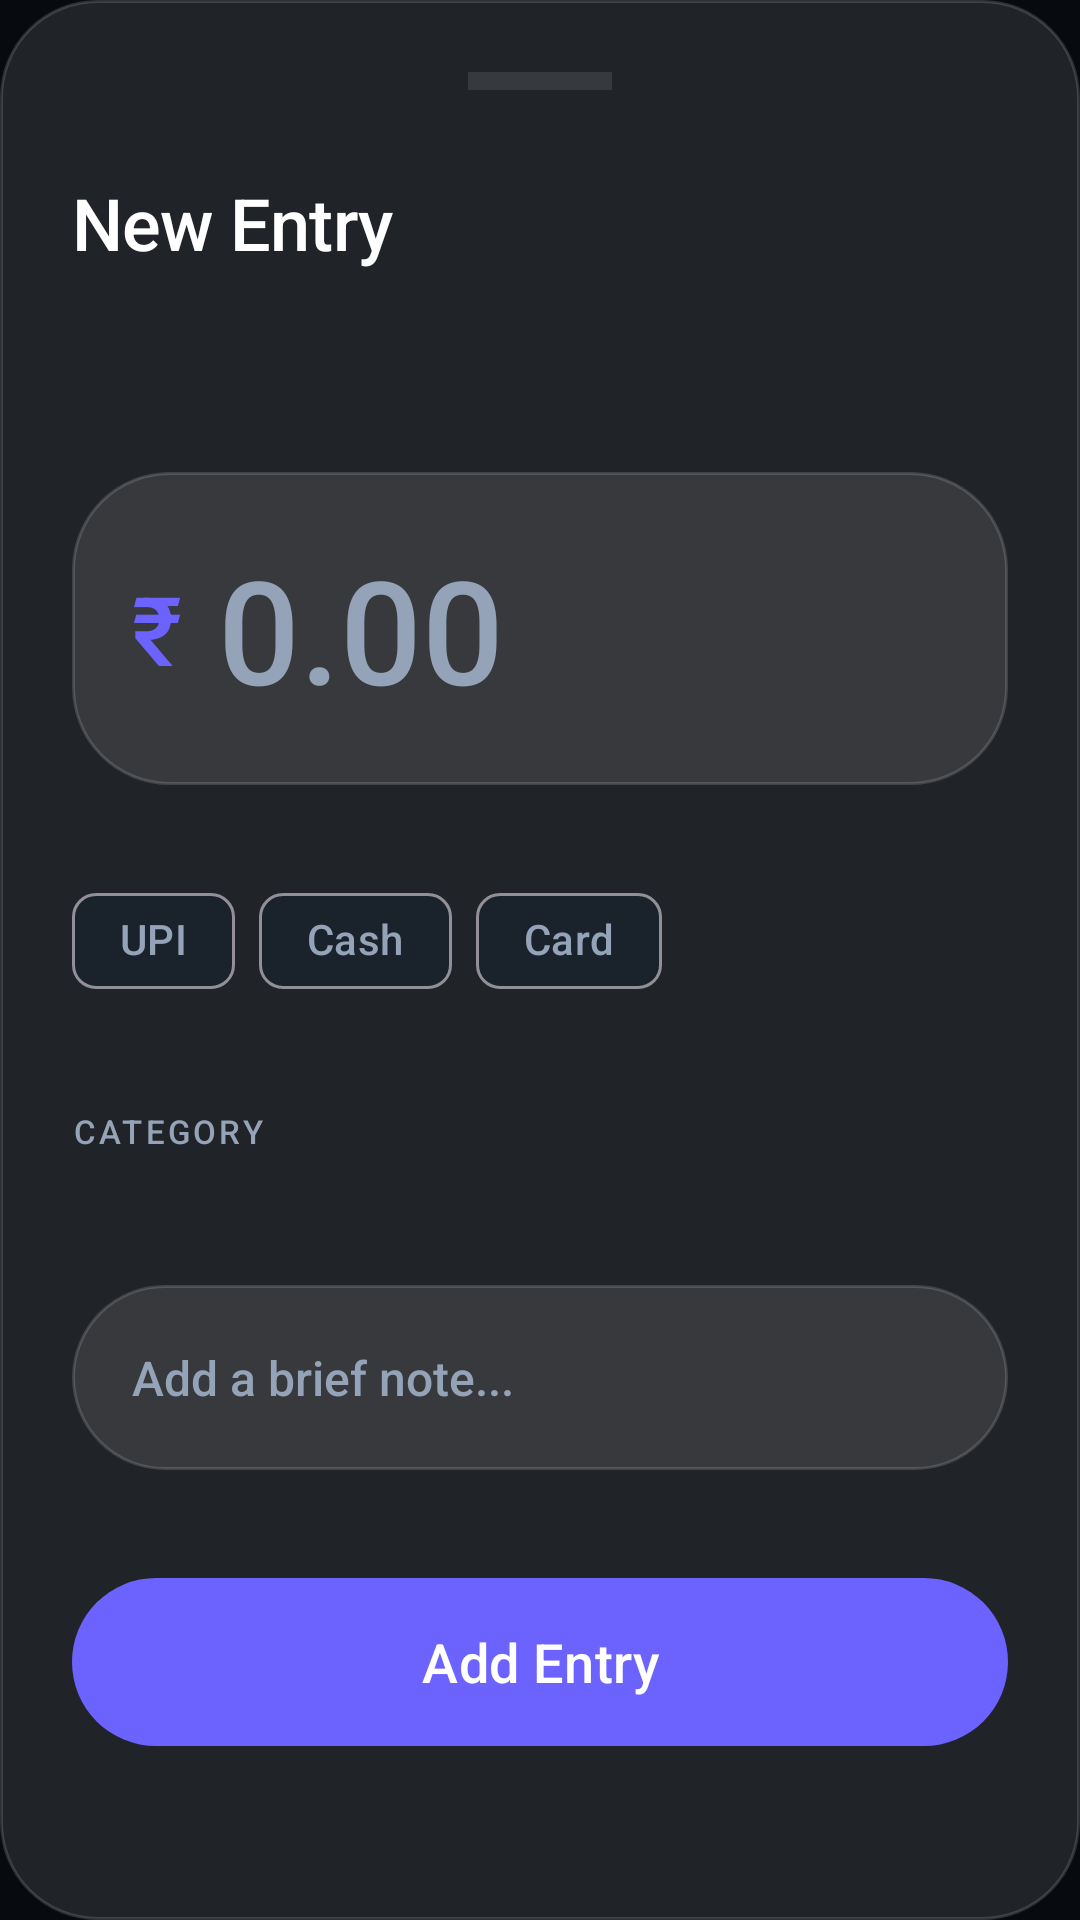

Android layout source for this screen:
<!-- AndroidManifest.xml: application theme Theme.FlowLedger -->
<!-- res/layout/bottom_sheet_add_expense.xml -->
<?xml version="1.0" encoding="utf-8"?>
<androidx.core.widget.NestedScrollView xmlns:android="http://schemas.android.com/apk/res/android"
    xmlns:app="http://schemas.android.com/apk/res-auto"
    android:layout_width="match_parent"
    android:layout_height="wrap_content"
    android:background="@drawable/bg_glass_card">

    <androidx.constraintlayout.widget.ConstraintLayout
        android:layout_width="match_parent"
        android:layout_height="wrap_content"
        android:padding="24dp">

    <View
        android:id="@+id/handle"
        android:layout_width="48dp"
        android:layout_height="6dp"
        android:background="#1AFFFFFF"
        app:layout_constraintTop_toTopOf="parent"
        app:layout_constraintStart_toStartOf="parent"
        app:layout_constraintEnd_toEndOf="parent" />

    <TextView
        android:id="@+id/tvTitle"
        android:layout_width="wrap_content"
        android:layout_height="wrap_content"
        android:text="New Entry"
        android:textColor="?attr/colorOnSurface"
        android:textSize="24sp"
        android:fontFamily="sans-serif-medium"
        android:letterSpacing="-0.01"
        android:layout_marginTop="28dp"
        app:layout_constraintTop_toBottomOf="@id/handle"
        app:layout_constraintStart_toStartOf="parent" />

    <TextView
        android:id="@+id/tvDate"
        android:layout_width="wrap_content"
        android:layout_height="wrap_content"
        android:textColor="?attr/colorOnSurfaceVariant"
        android:textSize="14sp"
        android:fontFamily="sans-serif"
        android:layout_marginTop="4dp"
        app:layout_constraintTop_toBottomOf="@id/tvTitle"
        app:layout_constraintStart_toStartOf="parent" />

    <com.google.android.material.button.MaterialButton
        android:id="@+id/btnDelete"
        style="@style/Widget.Material3.Button.IconButton"
        android:layout_width="wrap_content"
        android:layout_height="wrap_content"
        app:icon="@drawable/ic_delete"
        app:iconTint="#FF5252"
        android:visibility="gone"
        app:layout_constraintTop_toTopOf="@id/tvTitle"
        app:layout_constraintBottom_toBottomOf="@id/tvTitle"
        app:layout_constraintEnd_toEndOf="parent" />

    <HorizontalScrollView
        android:id="@+id/svQuickAdd"
        android:layout_width="match_parent"
        android:layout_height="wrap_content"
        android:scrollbars="none"
        android:layout_marginTop="20dp"
        app:layout_constraintTop_toBottomOf="@id/tvDate">
        <com.google.android.material.chip.ChipGroup
            android:id="@+id/cgQuickAdd"
            android:layout_width="wrap_content"
            android:layout_height="wrap_content"
            app:singleLine="true" />
    </HorizontalScrollView>

    
    <androidx.constraintlayout.widget.ConstraintLayout
        android:id="@+id/layoutAmount"
        android:layout_width="match_parent"
        android:layout_height="wrap_content"
        android:layout_marginTop="24dp"
        android:background="@drawable/bg_glass_card"
        android:padding="20dp"
        app:layout_constraintTop_toBottomOf="@id/svQuickAdd">

        <TextView
            android:id="@+id/tvCurrency"
            android:layout_width="wrap_content"
            android:layout_height="wrap_content"
            android:text="₹"
            android:textColor="?attr/colorPrimary"
            android:textSize="32sp"
            android:fontFamily="sans-serif-medium"
            app:layout_constraintTop_toTopOf="parent"
            app:layout_constraintBottom_toBottomOf="parent"
            app:layout_constraintStart_toStartOf="parent" />

        <EditText
            android:id="@+id/etAmount"
            android:layout_width="0dp"
            android:layout_height="wrap_content"
            android:hint="0.00"
            android:textColorHint="?attr/colorOnSurfaceVariant"
            android:textColor="?attr/colorOnSurface"
            android:textSize="48sp"
            android:fontFamily="sans-serif-medium"
            android:background="@android:color/transparent"
            android:inputType="numberDecimal"
            android:textAlignment="viewStart"
            android:layout_marginStart="12dp"
            app:layout_constraintTop_toTopOf="parent"
            app:layout_constraintBottom_toBottomOf="parent"
            app:layout_constraintStart_toEndOf="@id/tvCurrency"
            app:layout_constraintEnd_toEndOf="parent" />

    </androidx.constraintlayout.widget.ConstraintLayout>

    <com.google.android.material.chip.ChipGroup
        android:id="@+id/cgPaymentMode"
        android:layout_width="wrap_content"
        android:layout_height="wrap_content"
        android:layout_marginTop="28dp"
        app:singleSelection="true"
        app:selectionRequired="true"
        app:layout_constraintTop_toBottomOf="@id/layoutAmount"
        app:layout_constraintStart_toStartOf="parent">
        <com.google.android.material.chip.Chip
            android:id="@+id/chipUPI"
            android:layout_width="wrap_content"
            android:layout_height="wrap_content"
            android:text="UPI"
            style="@style/Widget.Material3.Chip.Filter" />
        <com.google.android.material.chip.Chip
            android:id="@+id/chipCash"
            android:layout_width="wrap_content"
            android:layout_height="wrap_content"
            android:text="Cash"
            style="@style/Widget.Material3.Chip.Filter" />
        <com.google.android.material.chip.Chip
            android:id="@+id/chipCard"
            android:layout_width="wrap_content"
            android:layout_height="wrap_content"
            android:text="Card"
            style="@style/Widget.Material3.Chip.Filter" />
    </com.google.android.material.chip.ChipGroup>

    <TextView
        android:id="@+id/tvCategoryLabel"
        android:layout_width="wrap_content"
        android:layout_height="wrap_content"
        android:text="CATEGORY"
        android:textColor="?attr/colorOnSurfaceVariant"
        android:textSize="11sp"
        android:letterSpacing="0.1"
        android:fontFamily="sans-serif-medium"
        android:layout_marginTop="32dp"
        app:layout_constraintTop_toBottomOf="@id/cgPaymentMode"
        app:layout_constraintStart_toStartOf="parent" />

    <androidx.recyclerview.widget.RecyclerView
        android:id="@+id/rvCategories"
        android:layout_width="match_parent"
        android:layout_height="wrap_content"
        android:orientation="horizontal"
        android:layout_marginTop="16dp"
        app:layoutManager="androidx.recyclerview.widget.LinearLayoutManager"
        app:layout_constraintTop_toBottomOf="@id/tvCategoryLabel" />

    <EditText
        android:id="@+id/etNote"
        android:layout_width="match_parent"
        android:layout_height="wrap_content"
        android:hint="Add a brief note..."
        android:textColorHint="?attr/colorOnSurfaceVariant"
        android:textColor="?attr/colorOnSurface"
        android:textSize="16sp"
        android:background="@drawable/bg_glass_card"
        android:padding="20dp"
        android:layout_marginTop="28dp"
        app:layout_constraintTop_toBottomOf="@id/rvCategories" />

    <com.google.android.material.button.MaterialButton
        android:id="@+id/btnSave"
        android:layout_width="match_parent"
        android:layout_height="64dp"
        android:text="Add Entry"
        android:textAllCaps="false"
        android:textSize="18sp"
        android:fontFamily="sans-serif-medium"
        app:cornerRadius="32dp"
        android:layout_marginTop="32dp"
        android:layout_marginBottom="16dp"
        app:layout_constraintTop_toBottomOf="@id/etNote"
        app:layout_constraintBottom_toBottomOf="parent" />

    </androidx.constraintlayout.widget.ConstraintLayout>

</androidx.core.widget.NestedScrollView>
<!-- resources referenced by this layout -->
<resources>
  <!-- drawable bg_glass_card (drawable) -->
  <?xml version="1.0" encoding="utf-8"?>
  <shape xmlns:android="http://schemas.android.com/apk/res/android">
      <solid android:color="?attr/glassSurfaceColor" />
      <corners android:radius="32dp" />
      <stroke
          android:width="1dp"
          android:color="?attr/glassStrokeColor" />
  </shape>
  <style name="Theme.FlowLedger" parent="Base.Theme.FlowLedger" />
  <style name="Base.Theme.FlowLedger" parent="Theme.Material3.Dark.NoActionBar">
          <item name="colorPrimary">@color/glass_dark_primary</item>
          <item name="colorOnPrimary">@color/white</item>
          <item name="android:colorBackground">@color/glass_dark_bg</item>
          <item name="colorOnBackground">@color/frosted_white</item>
          <item name="colorSurface">@color/glass_dark_surface</item>
          <item name="colorOnSurface">@color/white</item>
          <item name="colorSurfaceVariant">@color/charcoal_soft</item>
          <item name="colorOnSurfaceVariant">@color/lavender_gray</item>
          
          
          <item name="glassSurfaceColor">@color/glass_dark_card</item>
          <item name="glassStrokeColor">@color/glass_dark_border</item>
          <item name="surfaceGlassColor">@color/glass_dark_surface</item>
          <item name="accentGlowColor">@color/glass_dark_glow</item>
          
          <item name="android:fontFamily">sans-serif-medium</item>
          <item name="android:windowTranslucentStatus">true</item>
      </style>
  <color name="glass_dark_primary">#6C63FF</color>
  <color name="white">#FFFFFFFF</color>
  <color name="glass_dark_bg">#070A0F</color>
  <color name="frosted_white">#F8FAFC</color>
  <color name="glass_dark_surface">#1A222C</color>
  <color name="charcoal_soft">#1E293B</color>
  <color name="lavender_gray">#94A3B8</color>
  <color name="glass_dark_card">#1AFFFFFF</color>
  <color name="glass_dark_border">#26FFFFFF</color>
  <color name="glass_dark_glow">#4D6C63FF</color>
</resources>
